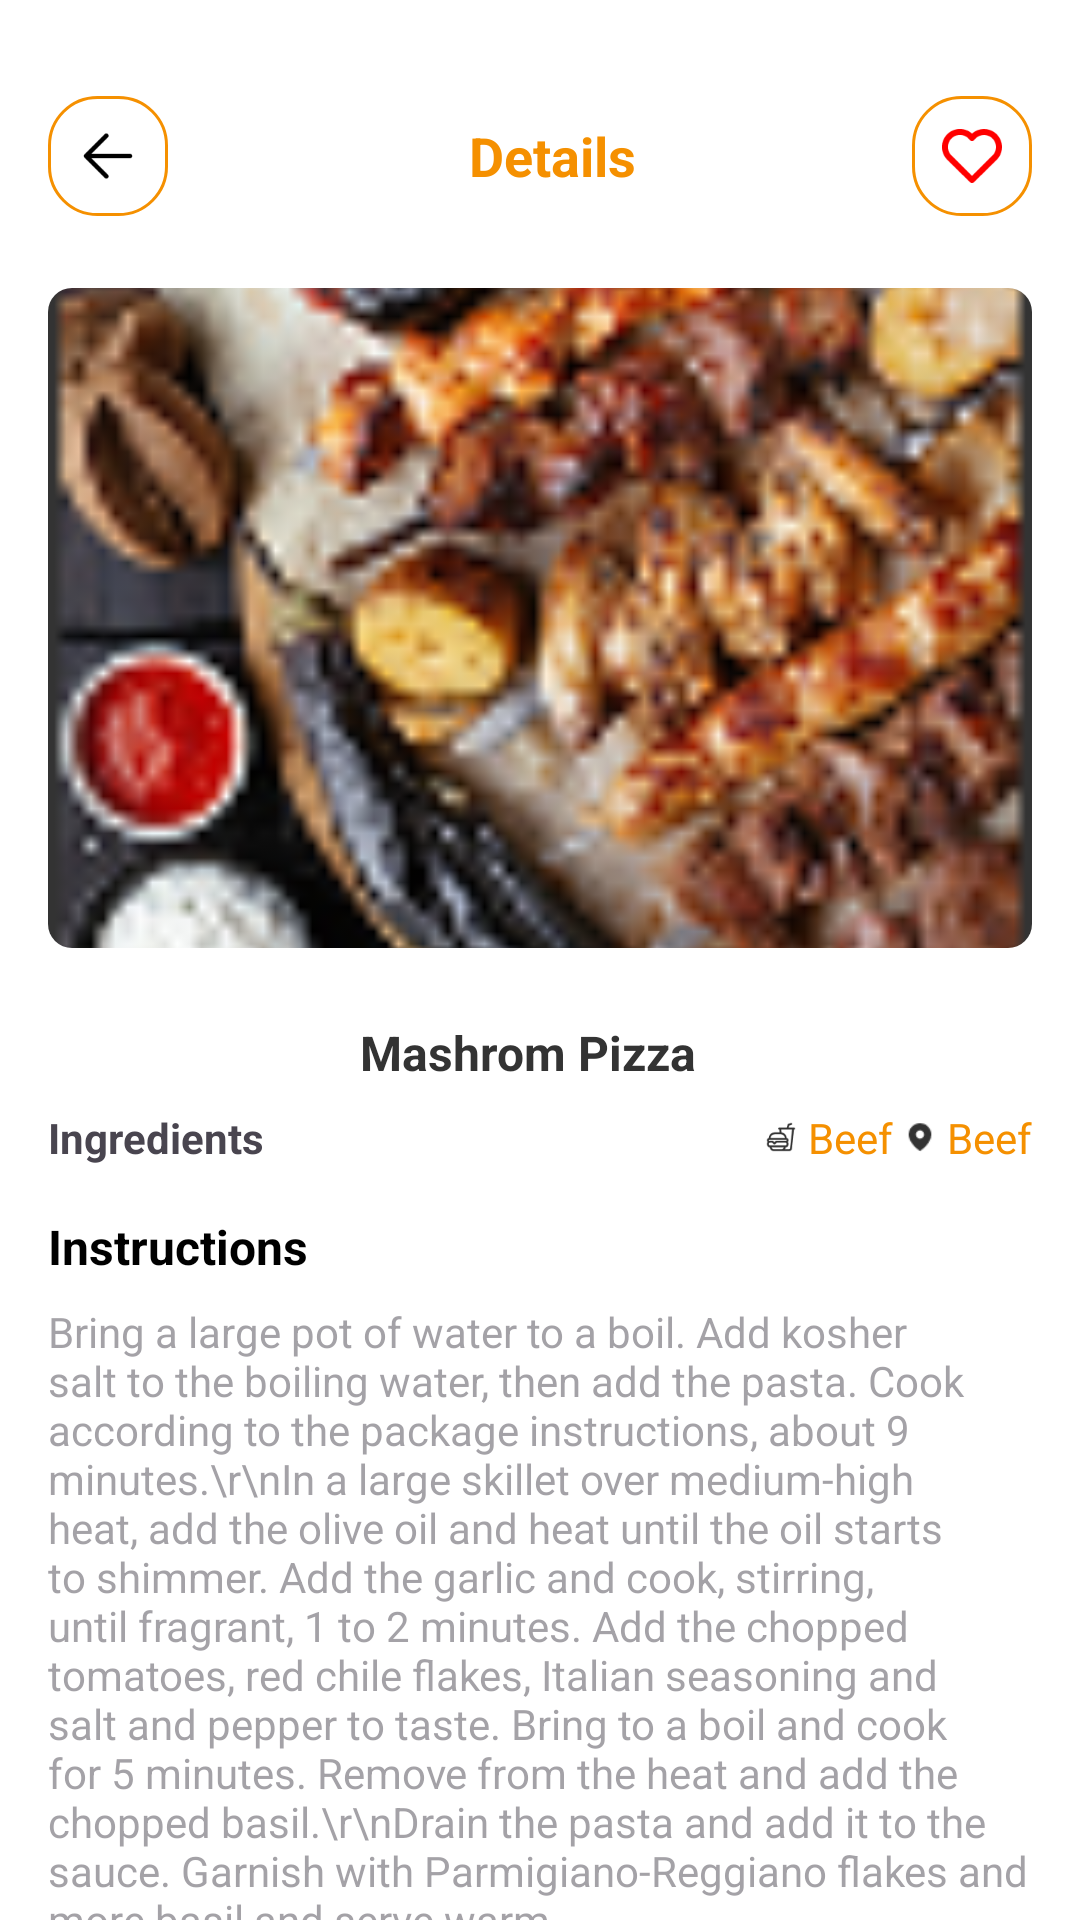

Produce the Android XML layout that renders to this screen, including the resource entries it uses.
<!-- AndroidManifest.xml: application theme Theme.FoodHub -->
<!-- res/layout/fragment_details.xml -->
<?xml version="1.0" encoding="utf-8"?>
<androidx.core.widget.NestedScrollView xmlns:android="http://schemas.android.com/apk/res/android"
    xmlns:app="http://schemas.android.com/apk/res-auto"
    xmlns:tools="http://schemas.android.com/tools"
    android:fillViewport="true"
    android:layout_width="match_parent"
    android:background="@color/backgroundColor"
    android:layout_height="match_parent"
    tools:context=".main.components.details.DetailsFragment">

    <LinearLayout
        android:layout_width="match_parent"
        android:layout_height="match_parent"
        android:orientation="vertical">

        <LinearLayout
            android:layout_width="match_parent"
            android:layout_height="wrap_content"
            android:layout_marginHorizontal="16dp"
            android:layout_marginTop="32dp"
            android:gravity="center"
            android:orientation="horizontal">
            <LinearLayout
                android:id="@+id/backArrowLayout"
                android:layout_width="40dp"
                android:layout_height="40dp"

                android:background="@drawable/orange_stroke_bg">
                <ImageView
                    android:id="@+id/ivBackArrow"
                    android:layout_width="match_parent"
                    android:layout_height="match_parent"
                    android:src="@drawable/back_arrow"
                    android:padding="8dp"/>

            </LinearLayout>

            <TextView
                android:textAlignment="center"
                android:layout_width="0dp"
                android:layout_height="wrap_content"
                android:layout_marginStart="16dp"
                android:layout_weight="1"
                android:text="Details"
                android:textColor="@color/primary_color"
                android:textSize="18sp"
                android:textStyle="bold" />

            <LinearLayout
                android:id="@+id/favouriteLayout0"
                android:layout_width="40dp"
                android:layout_height="40dp"
                android:layout_marginStart="8dp"
                android:background="@drawable/orange_stroke_bg">
                <ImageView
                    android:id="@+id/favouriteToggle0"
                    android:layout_width="match_parent"
                    android:layout_height="match_parent"
                    android:src="@drawable/favourite_border"
                    android:padding="8dp"/>

            </LinearLayout>
        </LinearLayout>

        <androidx.cardview.widget.CardView
            android:layout_width="match_parent"
            android:layout_height="220dp"
            app:cardElevation="0dp"
            android:layout_marginHorizontal="16dp"
            android:layout_marginTop="24sp"
            app:cardCornerRadius="8dp">

            <ImageView
                android:id="@+id/ivMealImage"
                android:layout_width="match_parent"
                android:layout_height="match_parent"
                android:scaleType="centerCrop"
                android:src="@drawable/image_placeholder" />
        </androidx.cardview.widget.CardView>

        <LinearLayout
            android:layout_width="match_parent"
            android:layout_height="wrap_content"
            android:gravity="center"
            android:layout_marginHorizontal="16dp"
            android:layout_marginTop="24dp"
            android:orientation="horizontal">

            <TextView
                android:id="@+id/tvMealName"
                android:layout_width="0dp"
                android:layout_height="wrap_content"
                android:layout_weight="1"
                android:lines="1"
                android:textAlignment="center"
                android:ellipsize="end"
                android:layout_marginEnd="8dp"
                android:text="Mashrom Pizza"
                android:textColor="@color/black2"
                android:textSize="16sp"
                android:textStyle="bold" />


        </LinearLayout>

        <LinearLayout
            android:layout_width="match_parent"
            android:layout_height="wrap_content"
            android:layout_marginHorizontal="16dp"
            android:layout_marginTop="8dp"
            android:gravity="center"
            android:orientation="horizontal">

            <TextView
                android:layout_width="0dp"
                android:layout_height="wrap_content"
                android:layout_weight="1"
                android:text="Ingredients"
                android:textSize="14sp"
                android:textStyle="bold" />

            <ImageView
                android:layout_width="10dp"
                android:layout_height="10dp"
                android:layout_marginHorizontal="4dp"
                android:src="@drawable/food_ic"
                app:tint="@color/black2" />

            <TextView
                android:id="@+id/tvCategoryName"
                android:layout_width="wrap_content"
                android:layout_height="wrap_content"
                android:text="Beef"
                android:textColor="@color/primary_color"
                android:textSize="14sp" />

            <ImageView
                android:layout_width="10dp"
                android:layout_height="10dp"
                android:layout_marginHorizontal="4dp"
                android:src="@drawable/location_filled_ic"
                app:tint="@color/black2" />

            <TextView
                android:id="@+id/tvArea"
                android:layout_width="wrap_content"
                android:layout_height="wrap_content"
                android:text="Beef"
                android:textColor="@color/primary_color"
                android:textSize="14sp" />
        </LinearLayout>
        <androidx.recyclerview.widget.RecyclerView
            android:id="@+id/rvIngredients"
            android:layout_width="match_parent"
            android:layout_height="wrap_content"
            android:orientation="vertical"
            android:layout_marginTop="8dp"
            android:layout_marginHorizontal="8dp"
            app:layoutManager="androidx.recyclerview.widget.GridLayoutManager"
            app:spanCount="2"
            tools:itemCount="8"
            tools:listitem="@layout/ingredient_item"/>

        <TextView
            android:layout_width="match_parent"
            android:layout_height="wrap_content"
            android:textStyle="bold"
            android:textSize="16sp"
            android:layout_marginTop="8dp"
            android:textColor="@color/black"
            android:text="Instructions"
            android:layout_marginHorizontal="16dp"/>

        <TextView
            android:id="@+id/tvMealDescription"
            android:layout_width="match_parent"
            android:layout_height="wrap_content"
            android:alpha="0.5"
            android:text="Bring a large pot of water to a boil. Add kosher salt to the boiling water, then add the pasta. Cook according to the package instructions, about 9 minutes.\r\nIn a large skillet over medium-high heat, add the olive oil and heat until the oil starts to shimmer. Add the garlic and cook, stirring, until fragrant, 1 to 2 minutes. Add the chopped tomatoes, red chile flakes, Italian seasoning and salt and pepper to taste. Bring to a boil and cook for 5 minutes. Remove from the heat and add the chopped basil.\r\nDrain the pasta and add it to the sauce. Garnish with Parmigiano-Reggiano flakes and more basil and serve warm"
            android:layout_marginHorizontal="16dp"
            android:layout_marginTop="8dp"/>

        <LinearLayout
            android:layout_width="match_parent"
            android:orientation="horizontal"
            android:gravity="center"
            android:layout_marginTop="16dp"
            android:layout_marginHorizontal="16dp"
            android:layout_height="wrap_content">

            <LinearLayout
                android:id="@+id/youtubeLink"
                android:layout_width="0dp"
                android:background="@drawable/orange_curve_btn"
                android:gravity="center"
                android:layout_height="40dp"
                android:layout_weight="1">
                <TextView
                    android:layout_width="wrap_content"
                    android:layout_height="wrap_content"
                    android:textSize="14sp"
                    android:textColor="@color/black"
                    android:textStyle="bold"
                    android:text="Watch Youtube Video"/>

            </LinearLayout>

            <LinearLayout
                android:id="@+id/favouriteLayout"
                android:layout_width="40dp"
                android:layout_height="40dp"
                android:layout_marginStart="8dp"
                android:background="@drawable/orange_stroke_bg">
                <ImageView
                    android:id="@+id/favouriteToggle"
                    android:layout_width="match_parent"
                    android:layout_height="match_parent"
                    android:src="@drawable/favourite_border"
                    android:padding="8dp"/>

            </LinearLayout>
        </LinearLayout>

        <View
            android:layout_width="match_parent"
            android:layout_height="16dp"/>
    </LinearLayout>

</androidx.core.widget.NestedScrollView>
<!-- res/layout/ingredient_item.xml (included above) -->
<?xml version="1.0" encoding="utf-8"?>
<LinearLayout xmlns:android="http://schemas.android.com/apk/res/android"
    android:layout_width="match_parent"
    android:layout_marginHorizontal="8dp"
    android:layout_marginTop="8dp"
    android:elevation="4dp"
    android:layout_height="wrap_content">

    <LinearLayout
        android:layout_width="match_parent"
        android:background="@drawable/orange_stroke_bg"
        android:gravity="center"
        android:orientation="horizontal"
        android:layout_height="wrap_content">

        <ImageView
            android:layout_width="16dp"
            android:layout_height="16dp"
            android:src="@drawable/plant"/>
        <TextView
            android:id="@+id/tvIngredient"
            android:layout_width="wrap_content"
            android:layout_height="wrap_content"
            android:paddingHorizontal="16dp"
            android:paddingVertical="14dp"
            android:textColor="@color/black2"
            android:text="1/2 Cup of Tea"
            android:textSize="14sp"/>


    </LinearLayout>

</LinearLayout>
<!-- resources referenced by this layout -->
<resources>
  <color name="backgroundColor">#FFFFFFFF</color>
  <color name="black">#FF000000</color>
  <color name="black2">#333333</color>
  <color name="primary_color">#f59000</color>
  <!-- drawable back_arrow: png bitmap (drawable, 454 bytes) -->
  <!-- drawable favourite_border: png bitmap (drawable, 1103 bytes) -->
  <!-- drawable food_ic: png bitmap (drawable, 1189 bytes) -->
  <!-- drawable image_placeholder: png bitmap (drawable, 24916 bytes) -->
  <!-- drawable location_filled_ic: png bitmap (drawable, 541 bytes) -->
  <!-- drawable orange_curve_btn (drawable) -->
  <?xml version="1.0" encoding="utf-8"?>
  <selector xmlns:android="http://schemas.android.com/apk/res/android" android:shape="rectangle">
      <item android:state_pressed="true">
          <shape android:shape="rectangle">
              <solid android:color="@color/gray" />
              <corners android:radius="4dp" />
          </shape>
      </item>
      <item>
          <shape android:shape="rectangle">
              <solid android:color="@color/primary_color" />
              <corners android:radius="4dp" />
          </shape>
      </item>
  
  </selector>
  <!-- drawable orange_stroke_bg (drawable) -->
  <?xml version="1.0" encoding="utf-8"?>
  <shape android:shape="rectangle" xmlns:android="http://schemas.android.com/apk/res/android">
      <solid android:color="@color/white"/>
      <corners android:radius="16dp"/>
      <stroke android:color="@color/primary_color" android:width="1dp"/>
  
  </shape>
  <!-- drawable plant: png bitmap (drawable, 5917 bytes) -->
  <style name="Theme.FoodHub" parent="Base.Theme.FoodHub" />
  <color name="gray">#4d4d4d</color>
  <color name="white">#FFFFFFFF</color>
  <style name="Base.Theme.FoodHub" parent="Theme.Material3.DayNight.NoActionBar">
          
           <item name="colorPrimary">@color/primary_color</item>
          <item name="android:statusBarColor">@color/black2</item>
          <item name="android:navigationBarColor">@color/white</item>
  
      </style>
</resources>
